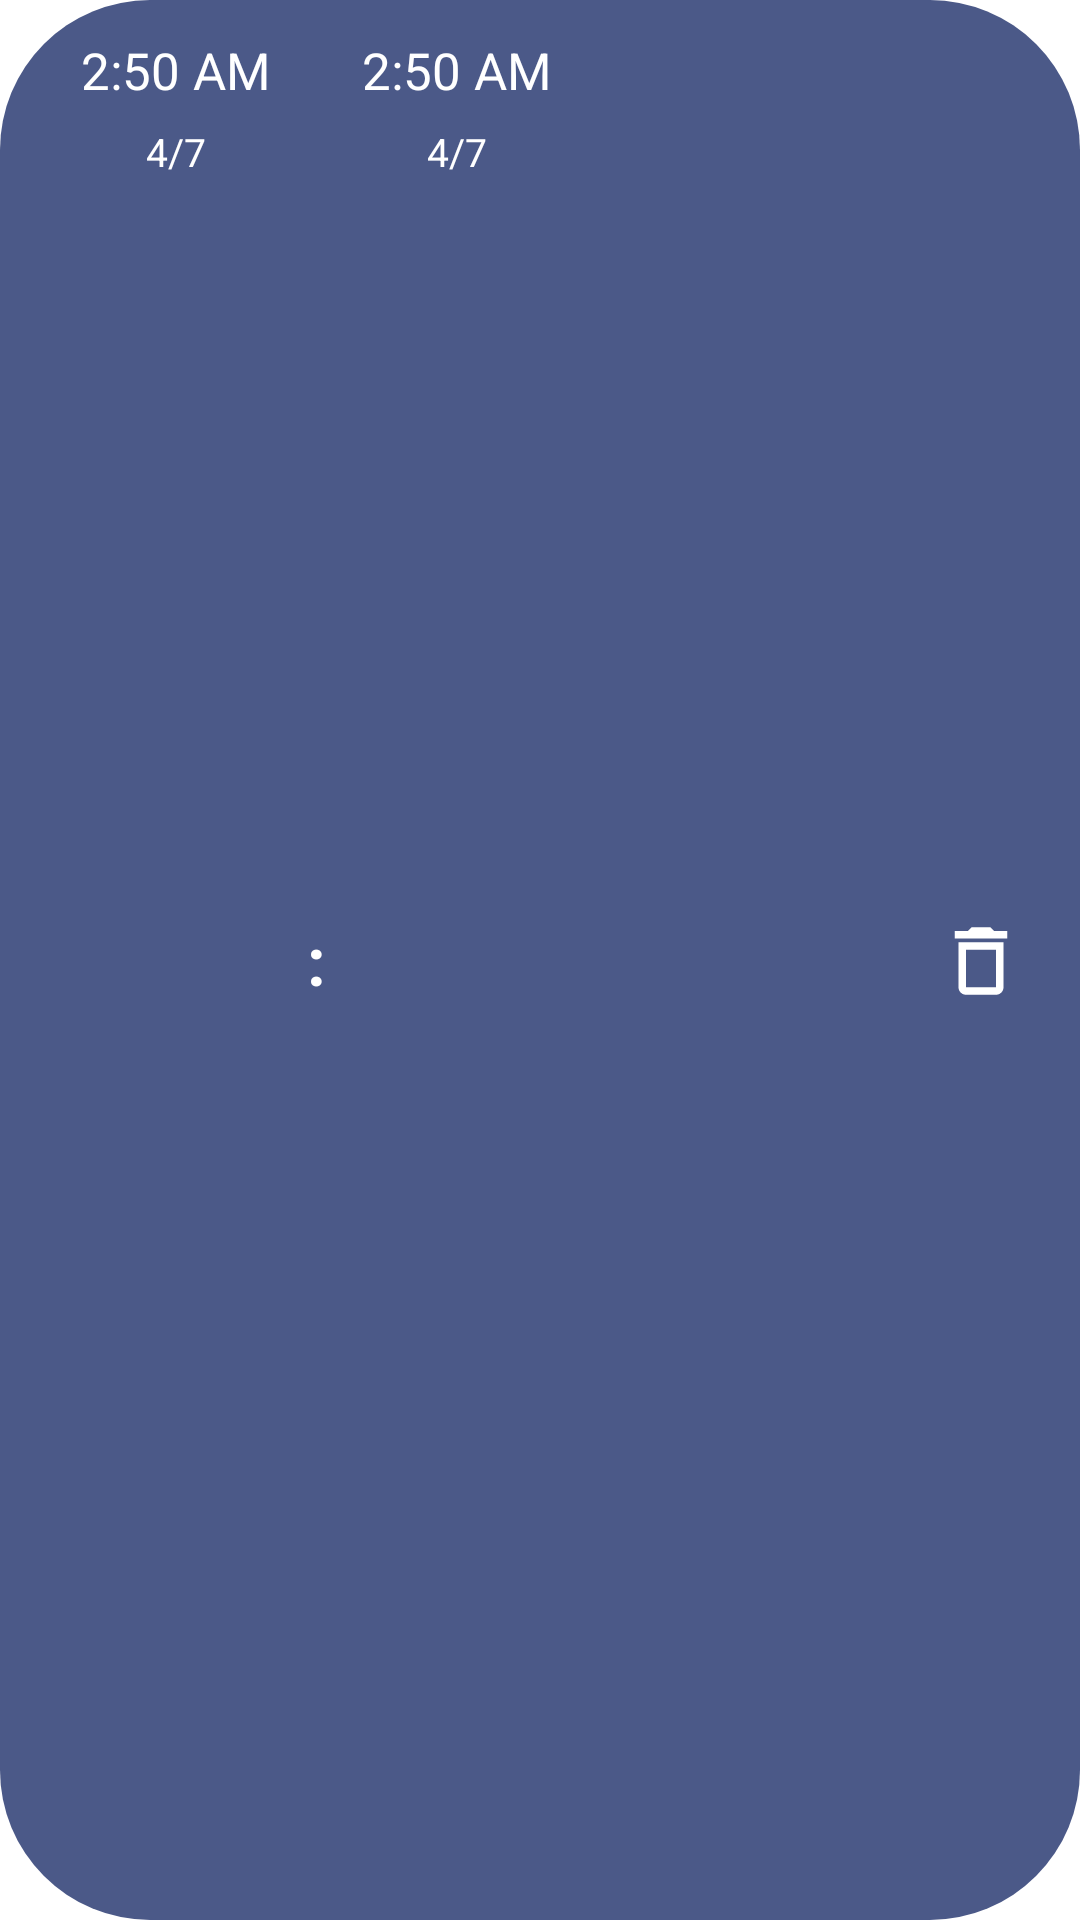

This screen was rendered from an Android layout file. Write that file and the resources it references.
<!-- AndroidManifest.xml: application theme Theme.SkyScanner -->
<!-- res/layout/rv_row_alert.xml -->
<?xml version="1.0" encoding="utf-8"?>
<androidx.constraintlayout.widget.ConstraintLayout xmlns:android="http://schemas.android.com/apk/res/android"
    xmlns:app="http://schemas.android.com/apk/res-auto"
    android:id="@+id/conAl"
    android:layout_width="match_parent"
    android:layout_height="wrap_content"
    android:layout_marginTop="12dp"
    android:layout_marginBottom="12dp"
    android:background="@drawable/rounded_button"
    android:padding="5dp">

    <TextView
        android:id="@+id/timeStartDate"
        android:layout_width="wrap_content"
        android:layout_height="wrap_content"
        android:layout_marginStart="20dp"
        android:layout_marginTop="5dp"
        android:padding="2dp"
        android:text="2:50 AM"
        android:textColor="@color/white"
        android:textSize="17sp"
        app:layout_constraintEnd_toStartOf="@+id/column"
        app:layout_constraintStart_toStartOf="parent"
        app:layout_constraintTop_toTopOf="parent" />

    <TextView
        android:id="@+id/txtStartDay"
        android:layout_width="wrap_content"
        android:layout_height="wrap_content"
        android:padding="5dp"
        android:text="4/7"
        android:textColor="@color/white"
        android:textSize="13sp"
        app:layout_constraintEnd_toEndOf="@+id/timeStartDate"
        app:layout_constraintStart_toStartOf="@+id/timeStartDate"
        app:layout_constraintTop_toBottomOf="@+id/timeStartDate" />

    <TextView
        android:id="@+id/column"
        android:layout_width="wrap_content"
        android:layout_height="wrap_content"
        android:layout_marginStart="5dp"
        android:padding="10dp"
        android:text=":"
        android:textColor="@color/white"
        android:textSize="22sp"
        android:textStyle="bold"
        app:layout_constraintBottom_toBottomOf="parent"
        app:layout_constraintEnd_toStartOf="@+id/timeEndDate"
        app:layout_constraintTop_toTopOf="parent" />

    <TextView
        android:id="@+id/timeEndDate"
        android:layout_width="wrap_content"
        android:layout_height="wrap_content"
        android:padding="2dp"
        android:text="2:50 AM"
        android:textColor="@color/white"
        android:textSize="17sp"

        app:layout_constraintStart_toEndOf="@+id/column"
        app:layout_constraintTop_toTopOf="@+id/timeStartDate" />

    <TextView
        android:id="@+id/txtEndDay"
        android:layout_width="wrap_content"
        android:layout_height="wrap_content"
        android:padding="5dp"
        android:text="4/7"
        android:textColor="@color/white"
        android:textSize="13sp"
        app:layout_constraintEnd_toEndOf="@+id/timeEndDate"
        app:layout_constraintStart_toStartOf="@+id/timeEndDate"
        app:layout_constraintTop_toBottomOf="@+id/timeEndDate" />

    <ImageView
        android:id="@+id/iconDel"
        android:layout_width="40dp"
        android:layout_height="45dp"
        android:layout_marginEnd="8dp"
        android:padding="5dp"
        android:src="@drawable/baseline_delete_outline_24"
        app:layout_constraintBottom_toBottomOf="parent"
        app:layout_constraintEnd_toEndOf="parent"
        app:layout_constraintTop_toTopOf="parent" />
</androidx.constraintlayout.widget.ConstraintLayout>
<!-- resources referenced by this layout -->
<resources>
  <color name="white">#FFFFFFFF</color>
  <!-- drawable baseline_delete_outline_24 (drawable) -->
  <vector android:autoMirrored="true" android:height="15dp"
      android:tint="#FFFFFF" android:viewportHeight="24"
      android:viewportWidth="24" android:width="15dp" xmlns:android="http://schemas.android.com/apk/res/android">
      <path android:fillColor="@android:color/white" android:pathData="M6,19c0,1.1 0.9,2 2,2h8c1.1,0 2,-0.9 2,-2L18,7L6,7v12zM8,9h8v10L8,19L8,9zM15.5,4l-1,-1h-5l-1,1L5,4v2h14L19,4z"/>
  </vector>
  <!-- drawable rounded_button (drawable) -->
  <?xml version="1.0" encoding="utf-8"?>
  <shape xmlns:android="http://schemas.android.com/apk/res/android" android:shape="rectangle">
      <solid android:color="#4B5988" />
      <corners android:radius="50dp" />
  </shape>
  <style name="Theme.SkyScanner" parent="Theme.MaterialComponents.DayNight.NoActionBar">
          <item name="drawerArrowStyle">@style/DrawerArrowStyle</item>
          
          <item name="colorPrimary">@color/my_simon</item>
          <item name="colorPrimaryVariant">@color/my_blue</item>
          <item name="colorOnPrimary">@color/white</item>
          
          <item name="colorSecondary">@color/my_simon</item>
          <item name="colorSecondaryVariant">@color/my_blue</item>
          <item name="colorOnSecondary">@color/white</item>
          
          <item name="android:statusBarColor">?attr/colorPrimaryVariant</item>
          
      </style>
  <style name="DrawerArrowStyle" parent="Widget.AppCompat.DrawerArrowToggle">
          <item name="spinBars">true</item>
          <item name="color">@android:color/white</item>
      </style>
  <color name="my_simon">#E8FFBDA9</color>
  <color name="my_blue">#5C6A97</color>
</resources>
